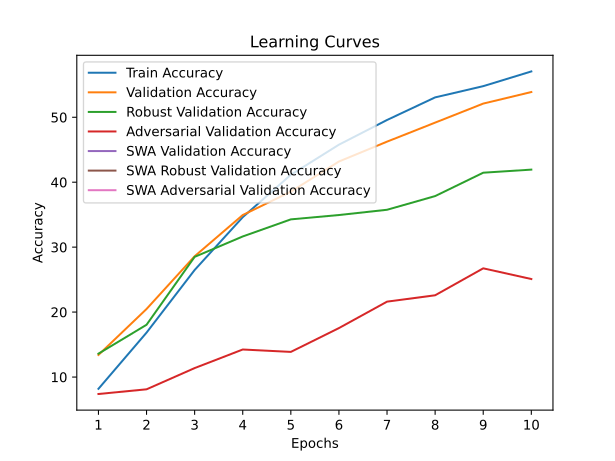

The table this chart was drawn from, first rows:
train_accuracy; train_loss; valid_accuracy; valid_loss; valid_accuracy_robust; valid_accuracy_adversarial; valid_accuracy_swa; valid_accuracy_robust_swa; valid_accuracy_adversarial_swa
8,1860; 4,1705; 13,4000; 3,9044; 13,6000; 7,3900; 13,4000; 13,6000; 7,3900
16,8400; 3,7503; 20,4800; 3,6857; 18,0483; 8,1100; 20,4800; 18,0483; 8,1100
26,4840; 3,3601; 28,6000; 3,3206; 28,5069; 11,3800; 28,6000; 28,5069; 11,3800
34,6160; 3,0576; 34,9500; 3,1636; 31,6483; 14,2400; 34,9500; 31,6483; 14,2400
41,1480; 2,8255; 38,5500; 2,9010; 34,2793; 13,8700; 38,5500; 34,2793; 13,8700
45,7820; 2,6611; 43,1900; 2,8145; 34,9517; 17,5400; 43,1900; 34,9517; 17,5400
49,5840; 2,5328; 46,2500; 2,6918; 35,7586; 21,6100; 46,2500; 35,7586; 21,6100
53,0640; 2,4123; 49,1800; 2,5867; 37,8655; 22,5900; 49,1800; 37,8655; 22,5900
54,7940; 2,3427; 52,1100; 2,5110; 41,4655; 26,7400; 52,1100; 41,4655; 26,7400
57,0620; 2,2725; 53,8900; 2,4000; 41,9414; 25,0900; 53,8900; 41,9414; 25,0900
